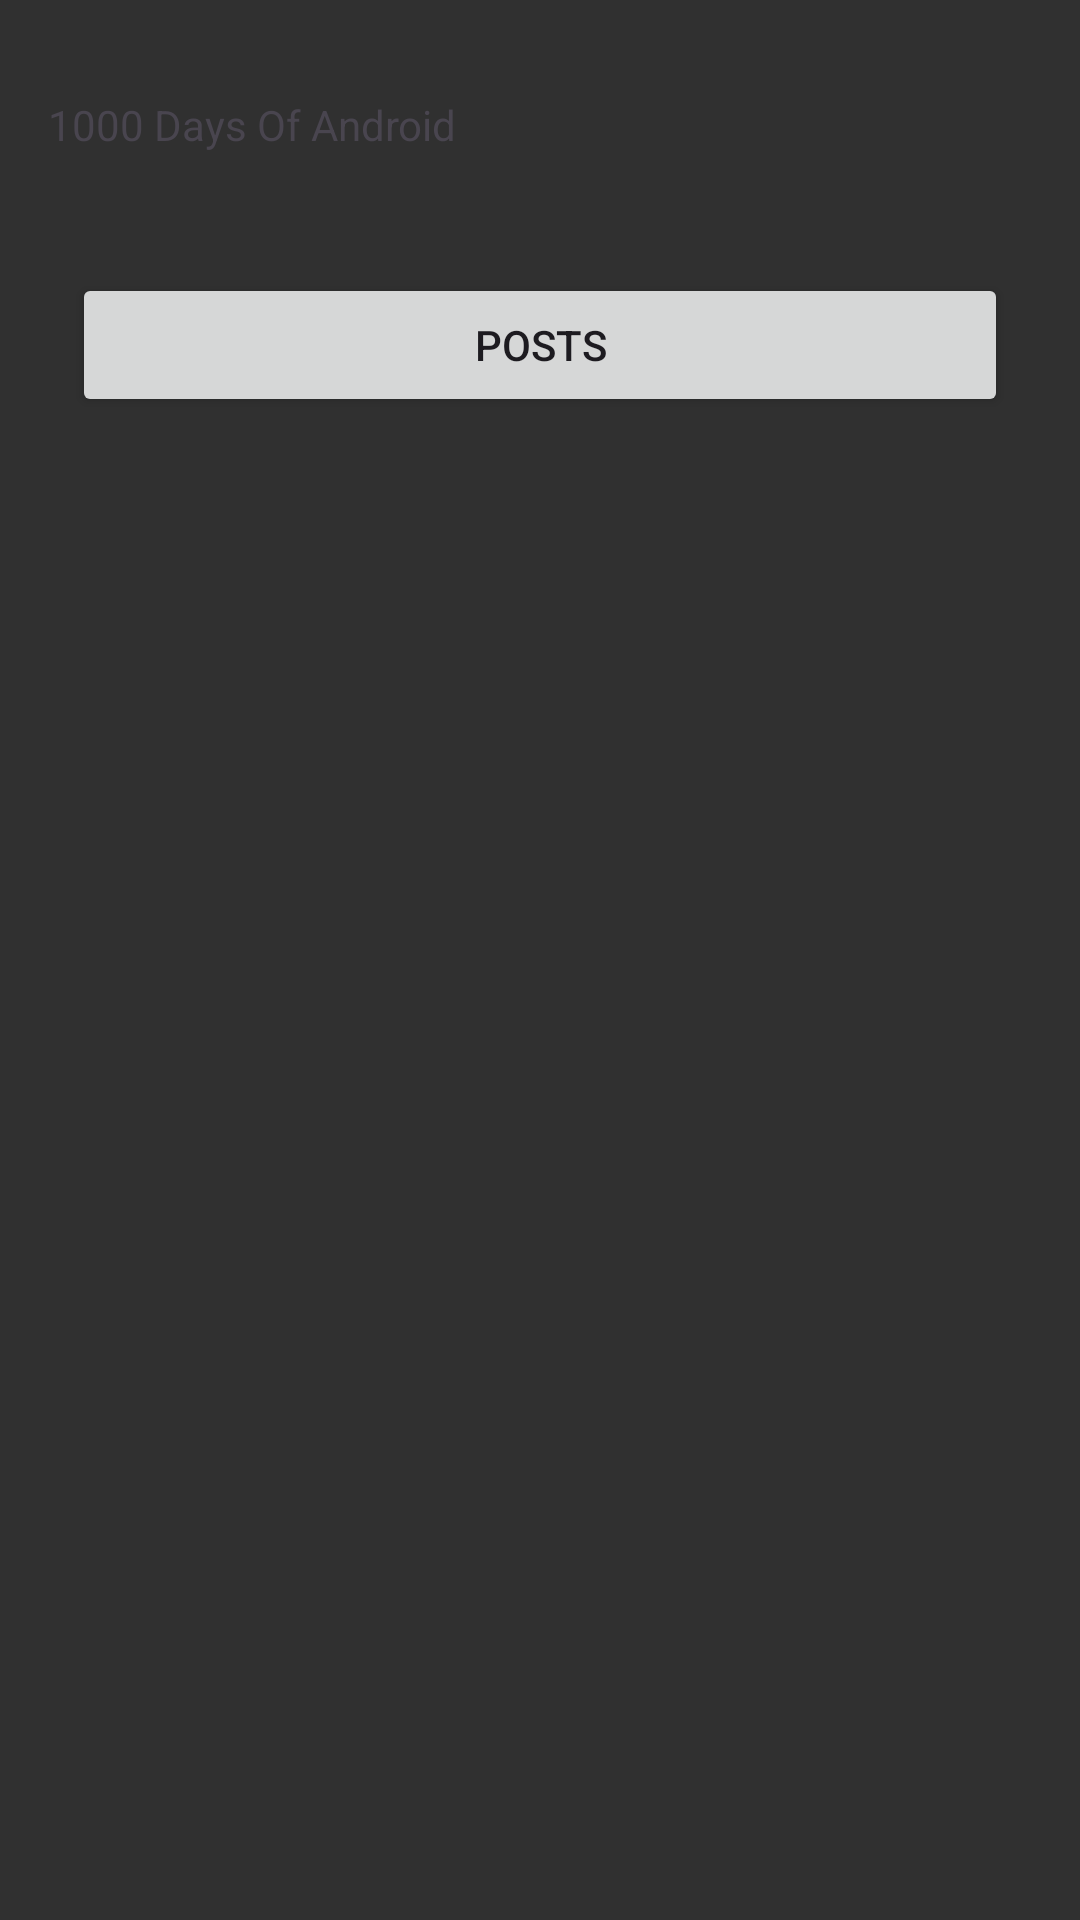

The Android layout XML behind this screen, and the referenced resources:
<!-- AndroidManifest.xml: application theme Theme._1000DaysOfAndroid -->
<!-- res/layout/fragment_menu.xml -->
<?xml version="1.0" encoding="utf-8"?>
<androidx.constraintlayout.widget.ConstraintLayout xmlns:android="http://schemas.android.com/apk/res/android"
    xmlns:app="http://schemas.android.com/apk/res-auto"
    android:id="@+id/main_fragment_container"
    android:layout_width="match_parent"
    android:layout_height="match_parent"
    android:background="@color/gray_30">

    <TextView
        android:id="@+id/main_fragment_title"
        style="@style/TitleSansSerif_white_32sp"
        android:layout_width="match_parent"
        android:layout_height="wrap_content"
        android:layout_marginHorizontal="@dimen/margin_16dp"
        android:layout_marginTop="@dimen/margin_32dp"
        android:text="@string/text_title_menu_fragment"
        app:layout_constraintEnd_toEndOf="parent"
        app:layout_constraintStart_toStartOf="parent"
        app:layout_constraintTop_toTopOf="parent" />

    <ScrollView
        android:id="@+id/scroll_view_menu_fragment"
        android:layout_width="match_parent"
        android:layout_height="0dp"
        android:layout_marginTop="@dimen/margin_16dp"
        app:layout_constraintBottom_toBottomOf="parent"
        app:layout_constraintEnd_toEndOf="parent"
        app:layout_constraintStart_toStartOf="parent"
        app:layout_constraintTop_toBottomOf="@+id/main_fragment_title">

        <LinearLayout
            android:id="@+id/linear_layout_menu_fragment"
            android:layout_width="match_parent"
            android:layout_height="0dp"
            android:layout_marginHorizontal="@dimen/margin_24dp"
            android:layout_marginVertical="@dimen/margin_24dp"
            android:orientation="vertical"
            app:layout_constraintBottom_toBottomOf="parent"
            app:layout_constraintEnd_toEndOf="parent"
            app:layout_constraintStart_toStartOf="parent"
            app:layout_constraintTop_toBottomOf="@+id/main_fragment_title">

            <androidx.appcompat.widget.AppCompatButton
                style="@style/Button.SilverLight"
                android:id="@+id/posts_button"
                android:layout_width="match_parent"
                android:layout_height="wrap_content"
                android:text="@string/posts_button" />
        </LinearLayout>

    </ScrollView>
</androidx.constraintlayout.widget.ConstraintLayout>
<!-- resources referenced by this layout -->
<resources>
  <color name="gray_30">#303030</color>
  <dimen name="margin_16dp">16dp</dimen>
  <dimen name="margin_24dp">24dp</dimen>
  <dimen name="margin_32dp">32dp</dimen>
  <string name="posts_button">Posts</string>
  <string name="text_title_menu_fragment">1000 Days Of Android</string>
  <style name="Theme._1000DaysOfAndroid" parent="Base.Theme._1000DaysOfAndroid" />
  <style name="Base.Theme._1000DaysOfAndroid" parent="Theme.Material3.DayNight.NoActionBar">
          
          
      </style>
</resources>
